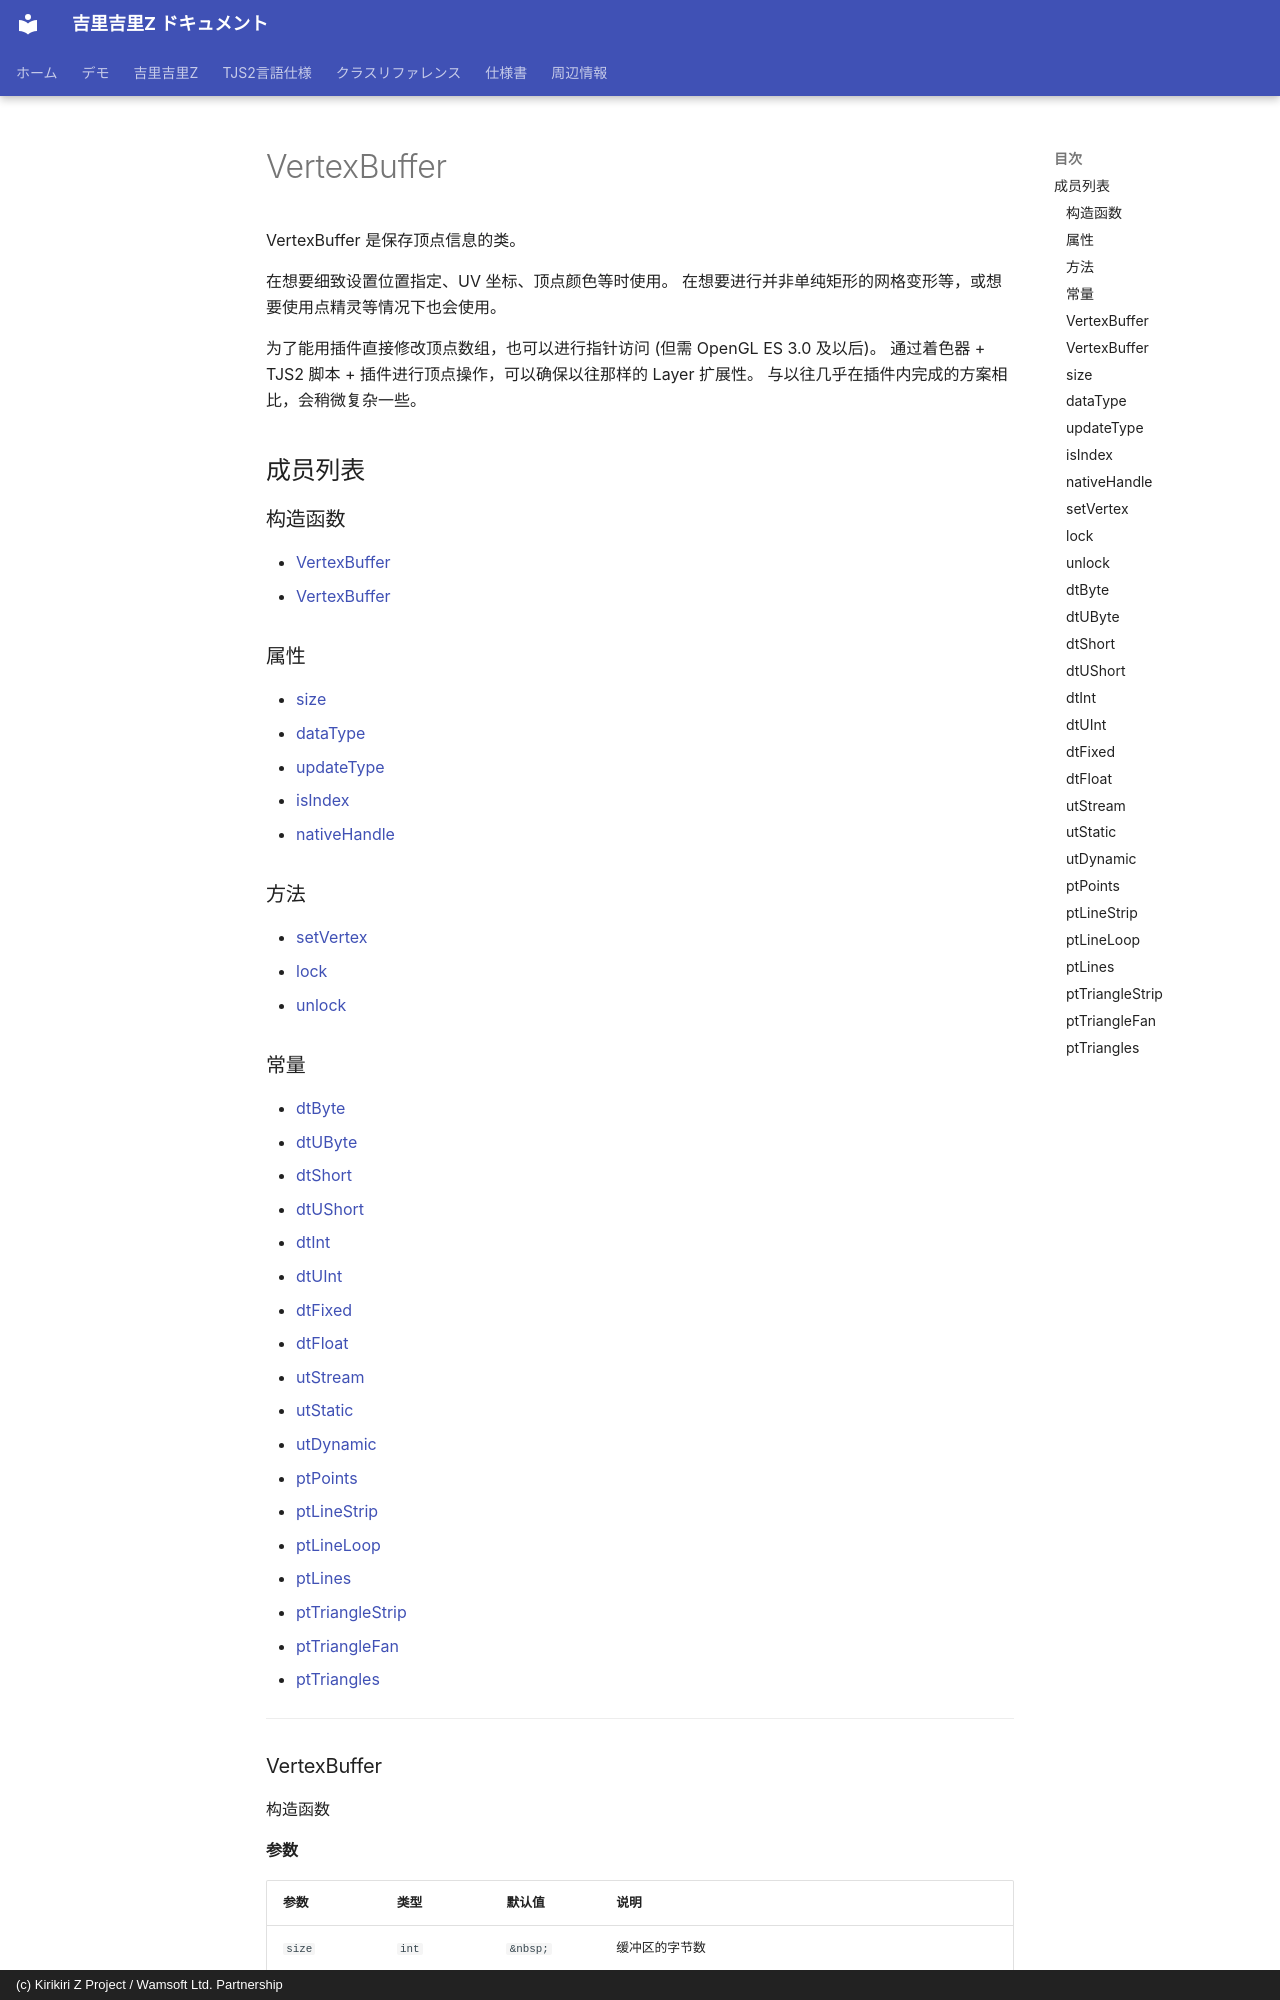

repository: AetherKiri/krkrz_dev · page: zh/reference/VertexBuffer/index.html · generator: mkdocs · copyright: (c) Kirikiri Z Project / Wamsoft Ltd. Partnership

# VertexBuffer

VertexBuffer 是保存顶点信息的类。

在想要细致设置位置指定、UV 坐标、顶点颜色等时使用。
在想要进行并非单纯矩形的网格变形等，或想要使用点精灵等情况下也会使用。

为了能用插件直接修改顶点数组，也可以进行指针访问 (但需 OpenGL ES 3.0 及以后)。
通过着色器 + TJS2 脚本 + 插件进行顶点操作，可以确保以往那样的 Layer 扩展性。
与以往几乎在插件内完成的方案相比，会稍微复杂一些。

## 成员列表

### 构造函数

- [VertexBuffer](#vertexbuffer)
- [VertexBuffer](#vertexbuffer)

### 属性

- [size](#size)
- [dataType](#datatype)
- [updateType](#updatetype)
- [isIndex](#isindex)
- [nativeHandle](#nativehandle)

### 方法

- [setVertex](#setvertex)
- [lock](#lock)
- [unlock](#unlock)
